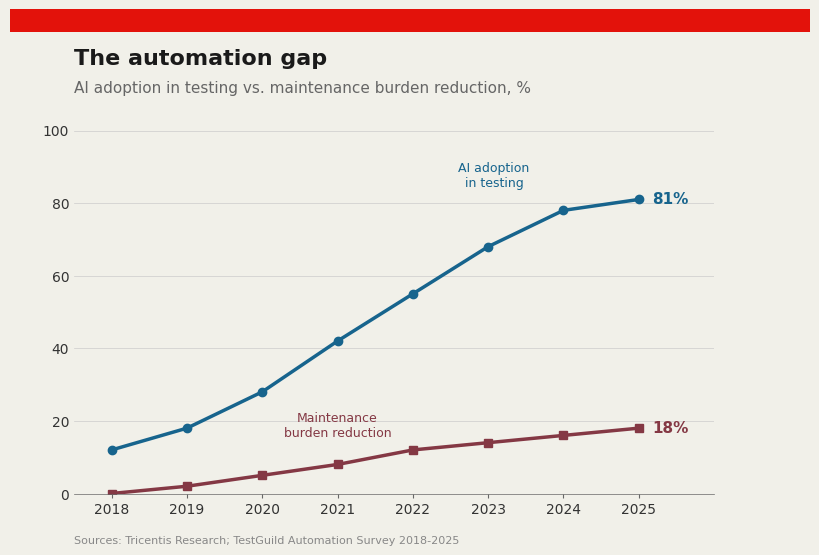

This chart was generated by the following Python code: (Note: this script raises an exception after producing the figure.)
#!/usr/bin/env python3
"""
Generate Economist-style chart: AI Adoption vs Maintenance Reduction

Follows CHART_DESIGN_SPEC.md:
- Clear zone separation (no overlaps)
- Inline labels in clear space, not on lines
- Labels avoid X-axis zone
- End-of-line value labels
"""

import matplotlib.pyplot as plt
import matplotlib.patches as mpatches
import numpy as np

# === CONFIGURATION ===
plt.rcParams['font.family'] = 'DejaVu Sans'
plt.rcParams['font.size'] = 10
plt.rcParams['axes.linewidth'] = 0

# Economist colors
NAVY = '#17648d'
BURGUNDY = '#843844'
RED_BAR = '#e3120b'
BG_COLOR = '#f1f0e9'
GRAY_TEXT = '#666666'
GRAY_LIGHT = '#888888'
GRID_COLOR = '#cccccc'

# === DATA ===
years = [2018, 2019, 2020, 2021, 2022, 2023, 2024, 2025]
ai_adoption = [12, 18, 28, 42, 55, 68, 78, 81]
maintenance_reduction = [0, 2, 5, 8, 12, 14, 16, 18]

# === CREATE FIGURE ===
fig, ax = plt.subplots(figsize=(8, 5.5))
fig.patch.set_facecolor(BG_COLOR)
ax.set_facecolor(BG_COLOR)

# === PLOT DATA ===
ax.plot(years, ai_adoption, color=NAVY, linewidth=2.5, marker='o', markersize=6)
ax.plot(years, maintenance_reduction, color=BURGUNDY, linewidth=2.5, marker='s', markersize=6)

# === END-OF-LINE VALUE LABELS ===
ax.annotate(f'{ai_adoption[-1]}%', 
            xy=(years[-1], ai_adoption[-1]), 
            xytext=(10, 0),
            textcoords='offset points', 
            fontsize=11, fontweight='bold', 
            color=NAVY, va='center')

ax.annotate(f'{maintenance_reduction[-1]}%', 
            xy=(years[-1], maintenance_reduction[-1]), 
            xytext=(10, 0),
            textcoords='offset points', 
            fontsize=11, fontweight='bold', 
            color=BURGUNDY, va='center')

# === INLINE SERIES LABELS ===
# These must be:
# 1. In clear space (not overlapping data lines)
# 2. NOT in the X-axis zone (below ~y=20 in data coords is risky)
# 3. Close to their respective lines but offset

# Upper series (AI adoption): Place at end, above the last segment
# Line is at y=78 at x=2024, so label above
ax.annotate('AI adoption\nin testing', 
            xy=(2024, 78),
            xytext=(-50, 15),        # Left and above
            textcoords='offset points',
            fontsize=9, color=NAVY, 
            ha='center', va='bottom',
            linespacing=1.2)

# Lower series (Maintenance): This is tricky - line is low
# At x=2021, y=8. If we put label below, it hits X-axis zone.
# Solution: Put label ABOVE this line, but in the gap between the two series
ax.annotate('Maintenance\nburden reduction', 
            xy=(2021, 8),
            xytext=(0, 18),          # ABOVE the line (in the clear space)
            textcoords='offset points',
            fontsize=9, color=BURGUNDY, 
            ha='center', va='bottom',
            linespacing=1.2)

# === AXES CONFIGURATION ===
ax.set_ylim(0, 100)
ax.set_xlim(2017.5, 2026)
ax.set_yticks([0, 20, 40, 60, 80, 100])
ax.set_yticklabels(['0', '20', '40', '60', '80', '100'], fontsize=10, color='#333333')
ax.tick_params(axis='y', length=0)

ax.set_xticks(years)
ax.set_xticklabels([str(y) for y in years], fontsize=10, color='#333333')
ax.tick_params(axis='x', length=3, color='#666666')

# === GRIDLINES (horizontal only) ===
ax.yaxis.grid(True, color=GRID_COLOR, linewidth=0.5)
ax.xaxis.grid(False)

# === SPINES (bottom only) ===
ax.spines['top'].set_visible(False)
ax.spines['right'].set_visible(False)
ax.spines['left'].set_visible(False)
ax.spines['bottom'].set_color('#666666')
ax.spines['bottom'].set_linewidth(0.5)

# === LAYOUT (must come BEFORE figure text) ===
plt.tight_layout()
plt.subplots_adjust(top=0.78, bottom=0.12, left=0.08, right=0.88)

# === FIGURE ELEMENTS (after layout adjustment) ===

# Red bar at top
rect = mpatches.Rectangle((0, 0.96), 1, 0.04, 
                            transform=fig.transFigure,
                            facecolor=RED_BAR, 
                            edgecolor='none', 
                            clip_on=False)
fig.patches.append(rect)

# Title (y=0.90, in title zone)
fig.text(0.08, 0.90, 'The automation gap', 
         fontsize=16, fontweight='bold', color='#1a1a1a',
         transform=fig.transFigure, ha='left')

# Subtitle (y=0.85)
fig.text(0.08, 0.85, 'AI adoption in testing vs. maintenance burden reduction, %',
         fontsize=11, color=GRAY_TEXT,
         transform=fig.transFigure, ha='left')

# Source (y=0.03, in source zone)
fig.text(0.08, 0.03, 'Sources: Tricentis Research; TestGuild Automation Survey 2018-2025',
         fontsize=8, color=GRAY_LIGHT,
         transform=fig.transFigure, ha='left')

# === SAVE ===
output_path = '/home/<user>/blog-automation/assets/charts/testing-times-ai-gap.png'
plt.savefig(output_path, dpi=300, facecolor=BG_COLOR, edgecolor='none')
plt.close()

print(f"Chart saved to {output_path}")
print("Design checks:")
print("  ✓ Title below red bar (y=0.90)")
print("  ✓ Inline labels offset from lines")
print("  ✓ Lower label ABOVE its line (avoiding X-axis zone)")
print("  ✓ End-of-line value labels present")
